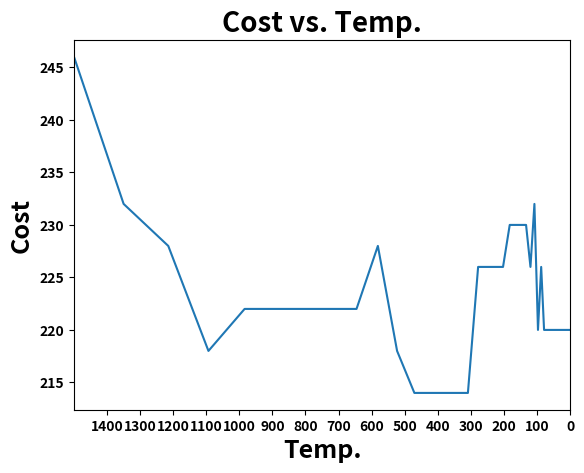

Recreate this plot in Python.
#!/usr/bin/env python
# coding: utf-8

# # Simulated Annealing for Combinatorial Problems

# [redacted]

# June 2020

# Quadratic Assignment Problem - Code adopted from a course on Udemy

# In[4]:


# Importing relevant packages
import numpy as np
import pandas as pd
import matplotlib.pyplot as plt


# In[10]:



# Defining dataframes for distance and flow
Distance = pd.DataFrame([[0,1,2,3,1,2,3,4],[1,0,1,2,2,1,2,3],
                         [2,1,0,1,3,2,1,2],[3,2,1,0,4,3,2,1],
                         [1,2,3,4,0,1,2,3],[2,1,2,3,1,0,1,2],
                         [3,2,1,2,2,1,0,1],[4,3,2,1,3,2,1,0]], 
                         columns = ["A", "B", "C", "D", "E", "F", "G", "H"],
                         index = ["A", "B", "C", "D", "E", "F", "G", "H"])

Flow = pd.DataFrame([[0,5,2,4,1,0,0,6],[5,0,3,0,2,2,2,0],
                     [2,3,0,0,0,0,0,5],[4,0,0,0,5,2,2,10],
                     [1,2,0,5,0,10,0,0],[0,2,0,2,10,0,5,1],
                     [0,2,0,2,0,5,0,10],[6,0,5,10,0,1,10,0]],
                     columns = ["A", "B", "C", "D", "E", "F", "G", "H"],
                     index = ["A", "B", "C", "D", "E", "F", "G", "H"])

# Initial Solution
X0 = ["B","D","A","E","C","F","G","H"]


# Hyperparameters of the Simulated Annealing algorithm
T0 = 1500
M = 250 
N = 20
alpha = 0.9

# For plotting purposes
Temp = []
OF_Value = []

# Algorithm Body
# External loop
for i in range(M):
    # Internal Loop
    for j in range(N):
        rand_1 = np.random.randint(0, len(X0))
        rand_2 = np.random.randint(0, len(X0))
        
        # We need two dif. indecies since if the two rand no. are equal we are swapping the same department by itself
        while rand_1 == rand_2:
            rand_2 = np.random.randint(0, len(X0))
        
        # define an empty temporary array to contain the candidate positions
        xt = []
        
        # candidate positions to swap
        A1 = X0[rand_1]
        A2 = X0[rand_2]
        
        # Start swapping
        w = 0
        for k in X0:
            if X0[w] == A1:
                xt = np.append(xt, A2)
            elif X0[w] == A2:
                xt = np.append(xt, A1)
            else:
                xt = np.append(xt, X0[w])
            w = w + 1
        
        # Computing the OF of the current best solution (Incumbent)
        current_Dist_DF   = Distance.reindex(columns = X0, index = X0)
        current_Dist_arr  = np.array(current_Dist_DF)
        current_OF        = pd.DataFrame(current_Dist_arr * Flow)
        current_OF_arr    = np.array(current_OF)
        current_OF_value  = sum(sum(current_OF_arr))
        
        # Computing the OF of the challenging solution (Candidate)
        candidate_Dist_DF = Distance.reindex(columns = xt, index = xt)
        candidate_Dist_arr= np.array(candidate_Dist_DF)
        candidate_OF      = pd.DataFrame(candidate_Dist_arr * Flow)
        candidate_OF_arr  = np.array(candidate_OF)
        candidate_OF_value = sum(sum(candidate_OF_arr))
        
        # decide whether to make the move
        rand_3 = np.random.rand()
        
        Formula = 1/(np.exp(candidate_OF_value - current_OF_value)/T0)
        
        if candidate_OF_value <= current_OF_value:
            X0 = xt
        elif rand_3 <= Formula:
            X0 = xt
        else:
            X0 = X0
            
    Temp.append(T0)
    OF_Value.append(current_OF_value)
    
    # Decrease temperature
    T0 = alpha * T0

print()
print("The final solution is:", X0)
print("The minimum OF value is", current_OF_value)

# Plotting
plt.plot(Temp, OF_Value)
plt.title("Cost vs. Temp.", fontsize = 20, fontweight = 'bold')
plt.xlabel("Temp.", fontsize = 18, fontweight = 'bold')
plt.ylabel("Cost", fontsize = 18, fontweight = 'bold')
plt.xlim(1500, 0)

plt.xticks(np.arange(min(Temp), max(Temp), 100), fontweight = 'bold')
plt.yticks(fontweight = 'bold')
plt.show()


# In[ ]:




